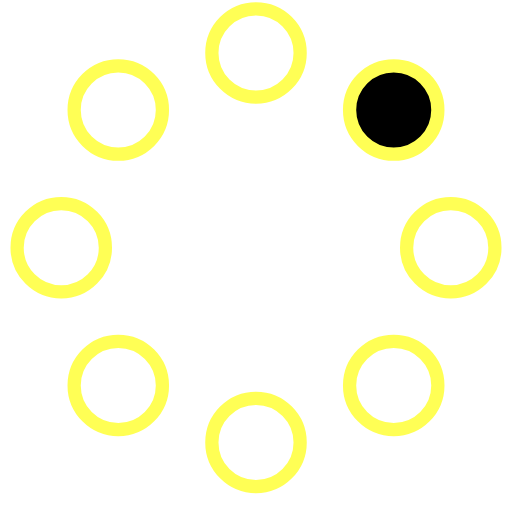
t = 0.00 s
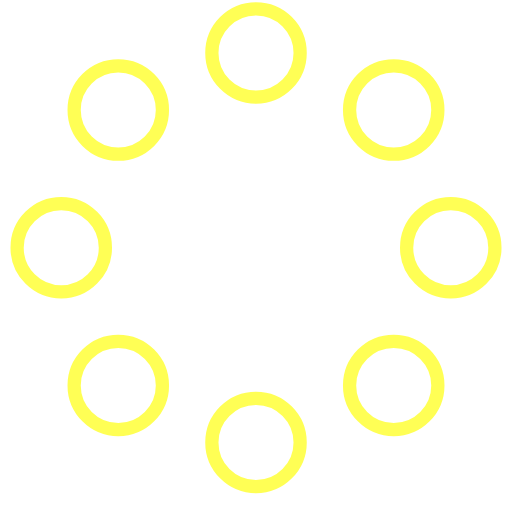
t = 0.23 s
t = 0.42 s: frame unchanged from t = 0.23 s, image omitted
t = 0.65 s: frame unchanged from t = 0.23 s, image omitted
t = 0.88 s: frame unchanged from t = 0.23 s, image omitted
t = 1.07 s: frame unchanged from t = 0.23 s, image omitted

The animated SVG that drew these frames (rendered in a browser with its animation timeline set to each time). Animation: 8 SMIL elements (animate=8); one cycle of 1.30 s, repeats indefinitely.

<!-- By Sam Herbert (@sherb), for everyone. More @ http://goo.gl/7AJzbL -->
<svg width="58" height="58" viewBox="0 0 58 58" xmlns="http://www.w3.org/2000/svg">
    <g fill="none" fill-rule="evenodd">
        <g transform="translate(2 1)" stroke="#ff5" stroke-width="1.5">
            <circle cx="42.601" cy="11.462" r="5" fill-opacity="1" fill="#000">
                <animate attributeName="fill-opacity"
                     begin="0s" dur="1.3s"
                     values="1;0;0;0;0;0;0;0" calcMode="linear"
                     repeatCount="indefinite" />
            </circle>
            <circle cx="49.063" cy="27.063" r="5" fill-opacity="0" fill="#fff">
                <animate attributeName="fill-opacity"
                     begin="0s" dur="1.3s"
                     values="0;1;0;0;0;0;0;0" calcMode="linear"
                     repeatCount="indefinite" />
            </circle>
            <circle cx="42.601" cy="42.663" r="5" fill-opacity="0" fill="#fff">
                <animate attributeName="fill-opacity"
                     begin="0s" dur="1.3s"
                     values="0;0;1;0;0;0;0;0" calcMode="linear"
                     repeatCount="indefinite" />
            </circle>
            <circle cx="27" cy="49.125" r="5" fill-opacity="0" fill="#fff">
                <animate attributeName="fill-opacity"
                     begin="0s" dur="1.3s"
                     values="0;0;0;1;0;0;0;0" calcMode="linear"
                     repeatCount="indefinite" />
            </circle>
            <circle cx="11.399" cy="42.663" r="5" fill-opacity="0" fill="#fff">
                <animate attributeName="fill-opacity"
                     begin="0s" dur="1.3s"
                     values="0;0;0;0;1;0;0;0" calcMode="linear"
                     repeatCount="indefinite" />
            </circle>
            <circle cx="4.938" cy="27.063" r="5" fill-opacity="0" fill="#fff">
                <animate attributeName="fill-opacity"
                     begin="0s" dur="1.3s"
                     values="0;0;0;0;0;1;0;0" calcMode="linear"
                     repeatCount="indefinite" />
            </circle>
            <circle cx="11.399" cy="11.462" r="5" fill-opacity="0" fill="#fff">
                <animate attributeName="fill-opacity"
                     begin="0s" dur="1.3s"
                     values="0;0;0;0;0;0;1;0" calcMode="linear"
                     repeatCount="indefinite" />
            </circle>
            <circle cx="27" cy="5" r="5" fill-opacity="0" fill="#fff">
                <animate attributeName="fill-opacity"
                     begin="0s" dur="1.3s"
                     values="0;0;0;0;0;0;0;1" calcMode="linear"
                     repeatCount="indefinite" />
            </circle>
        </g>
    </g>
</svg>
